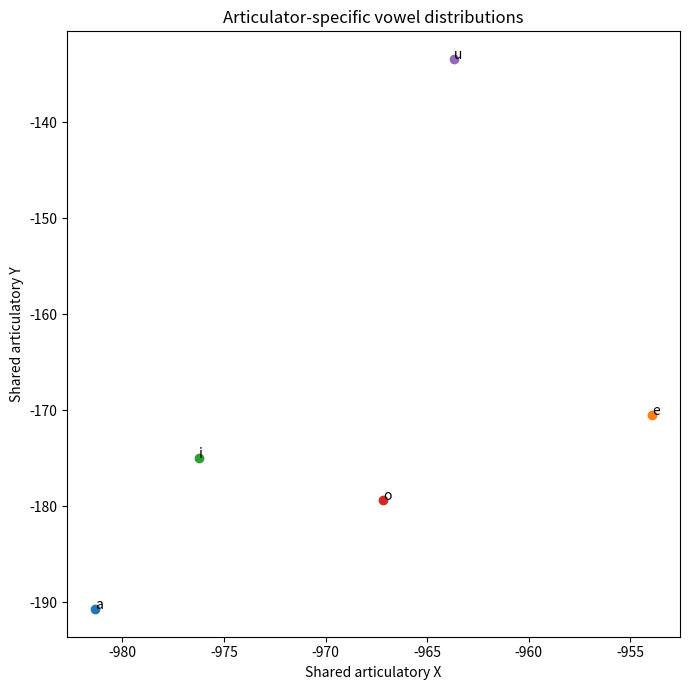

Write Python code to recreate this figure.
"""
plot_articulatory_layout.py

Generate a schematic visualization of vowel distributions across
different articulators in a shared articulatory space.
"""

import pandas as pd
import matplotlib.pyplot as plt

df = pd.DataFrame({
    "vowel": ["a", "e", "i", "o", "u"],
    "tongue_x": [-422.76, -471.68, -522.30, -414.32, -427.89],
    "tongue_y": [-228.61, -218.70, -222.19, -228.57, -211.59],
    "palate_x": [-413.51, -415.90, -403.31, -401.14, -406.06],
    "palate_y": [-133.20, -124.08, -133.93, -138.87, -134.32],
    "tip_x": [-681.34, -653.93, -676.23, -667.16, -663.67],
    "tip_y": [-190.75, -170.51, -175.01, -179.41, -133.41],
    "dorsum_x": [-498.95, -537.65, -616.70, -545.48, -552.92],
    "dorsum_y": [-182.22, -163.11, -125.09, -179.33, -158.30],
})

offsets = {
    "tip": (-300, 0),
    "dorsum": (0, 0),
    "root": (180, -120),
    "palate": (350, 180),
}

plt.figure(figsize=(7, 7))

for _, r in df.iterrows():
    plt.scatter(r["tip_x"] + offsets["tip"][0],
                r["tip_y"] + offsets["tip"][1])
    plt.text(r["tip_x"] + offsets["tip"][0],
             r["tip_y"] + offsets["tip"][1], r["vowel"])

plt.xlabel("Shared articulatory X")
plt.ylabel("Shared articulatory Y")
plt.title("Articulator-specific vowel distributions")
plt.tight_layout()
plt.show()
